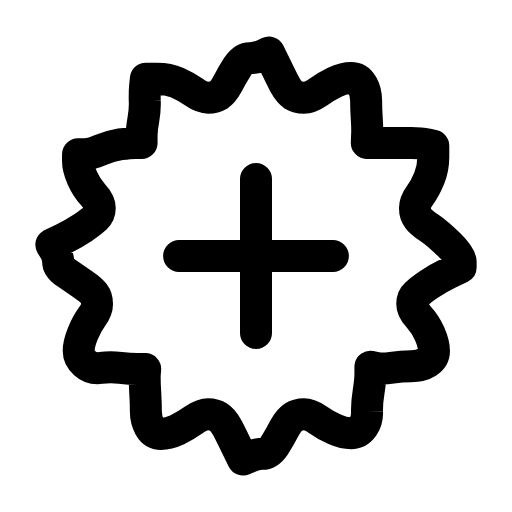
t = 0.00 s
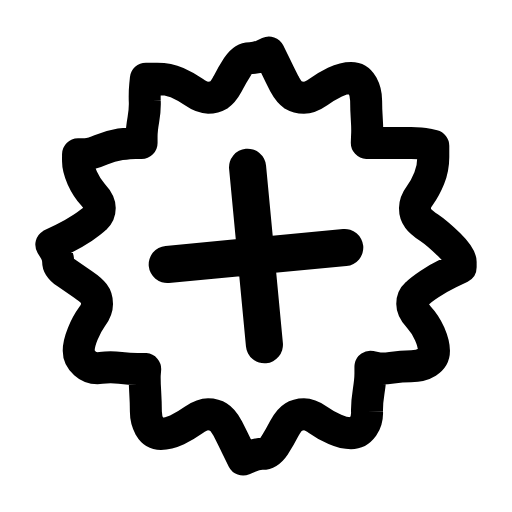
t = 0.23 s
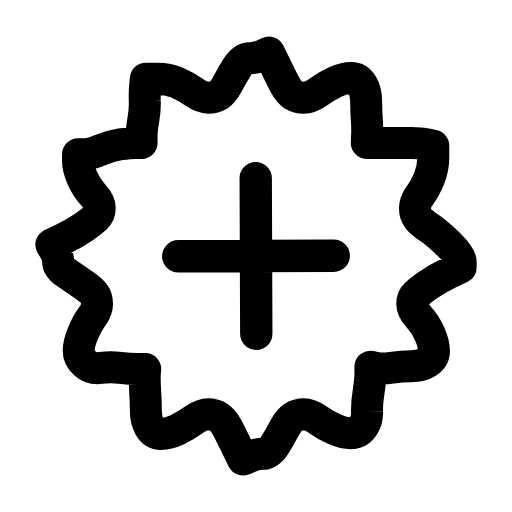
t = 0.44 s
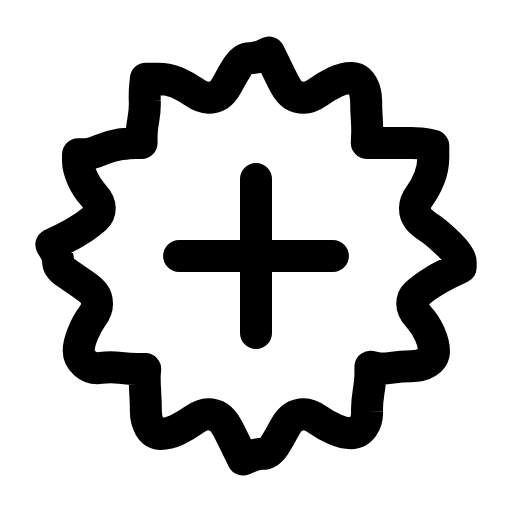
t = 0.65 s
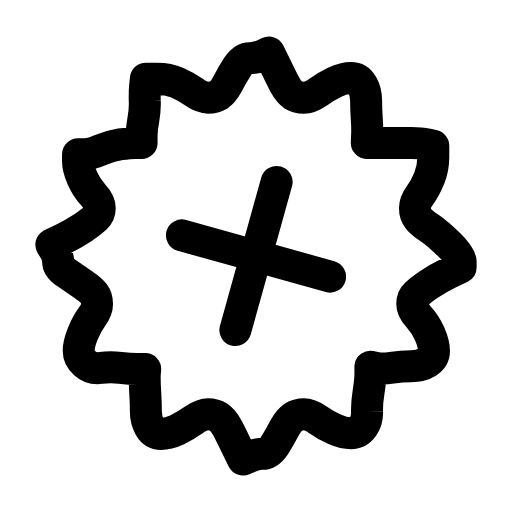
t = 0.88 s
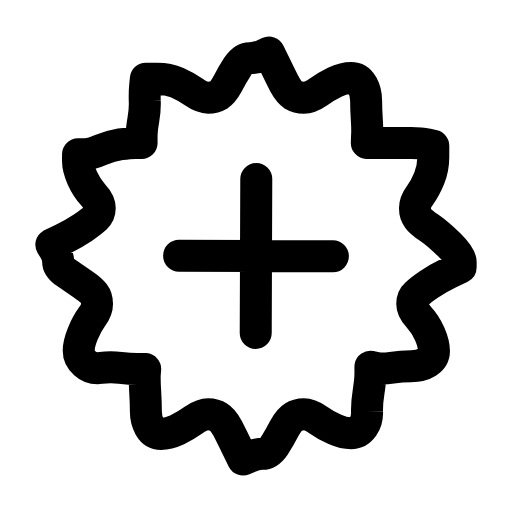
t = 1.07 s

The animated SVG that drew these frames (rendered in a browser with its animation timeline set to each time). Animation: 2 SMIL elements (animateTransform=2); one cycle of 1.30 s, repeats indefinitely.

<svg xmlns="http://www.w3.org/2000/svg" width="24" height="24" viewBox="0 0 24 24" fill="none"><g transform="translate(-0.72 -0.72) scale(1.06)"><path stroke="currentColor" stroke-width="1.415" stroke-linecap="round" stroke-linejoin="round" fill="none" d="M21.05 12.5L20.54 12.75Q20.03 13 19.66 13.25Q19.29 13.5 19.1 13.68Q18.91 13.85 18.91 14.12Q18.91 14.39 19.2 14.7Q19.48 15 19.68 15.44Q19.87 15.88 19.87 16.19Q19.87 16.5 19.58 16.69Q19.29 16.87 18.86 16.87Q18.43 16.87 18 16.94Q17.58 17 17.32 16.95L17.06 16.9L17.06 17.2Q17.06 17.5 16.98 18Q16.9 18.5 16.91 18.88Q16.93 19.25 16.73 19.55Q16.52 19.84 16.2 19.84Q15.88 19.84 15.49 19.67Q15.1 19.5 14.75 19.25Q14.39 19 14.12 19Q13.85 19 13.65 19.13Q13.45 19.25 13.25 19.63Q13.06 20 12.82 20.38Q12.57 20.75 12.29 20.75Q12 20.75 11.71 20.88L11.43 21L11.18 20.5Q10.94 20 10.75 19.63Q10.55 19.25 10.35 19.13Q10.15 19 9.88 19Q9.61 19 9.25 19.25Q8.9 19.5 8.51 19.69Q8.12 19.87 7.8 19.87Q7.48 19.87 7.3 19.56Q7.13 19.25 7.13 18.88Q7.13 18.5 7.1 18Q7.07 17.5 7.08 17.25L7.1 17L6.76 17Q6.42 17 6 16.95Q5.57 16.9 5.14 16.95Q4.71 17 4.44 16.75Q4.16 16.5 4.16 16.19Q4.16 15.88 4.34 15.44Q4.52 15 4.74 14.7Q4.97 14.39 4.97 14.12Q4.97 13.85 4.84 13.68Q4.71 13.5 4.34 13.25Q3.97 13 3.61 12.75Q3.25 12.5 3.25 12.25Q3.25 12 3.1 11.75L2.95 11.5L3.46 11.25Q3.97 11 4.34 10.75Q4.71 10.5 4.9 10.32Q5.09 10.15 5.09 9.88Q5.09 9.61 4.8 9.3Q4.52 9 4.32 8.56Q4.13 8.12 4.13 7.81L4.13 7.5L4.42 7.5Q4.71 7.5 5.14 7.31Q5.57 7.13 6 7.06Q6.42 7 6.68 7L6.94 7L6.94 6.71Q6.94 6.42 7.02 5.96Q7.1 5.5 7.08 5.13Q7.07 4.75 7.1 4.46L7.13 4.16L7.63 4.16Q8.12 4.16 8.51 4.33Q8.9 4.5 9.25 4.75Q9.61 5 9.88 5Q10.15 5 10.35 4.88Q10.55 4.75 10.75 4.38Q10.94 4 11.18 3.63Q11.43 3.25 11.71 3.25Q12 3.25 12.29 3.13L12.57 3L12.82 3.5Q13.06 4 13.25 4.38Q13.45 4.75 13.65 4.88Q13.85 5 14.12 5Q14.39 5 14.75 4.75Q15.1 4.5 15.49 4.31Q15.88 4.13 16.2 4.13Q16.52 4.13 16.7 4.44Q16.87 4.75 16.87 5.13Q16.87 5.5 16.9 5.96Q16.93 6.42 16.91 6.71L16.9 7L17.24 7Q17.58 7 18 7Q18.43 7 18.86 7Q19.29 7 19.56 7.06L19.84 7.13L19.84 7.63Q19.84 8.12 19.66 8.56Q19.48 9 19.26 9.3Q19.03 9.61 19.03 9.88Q19.03 10.15 19.16 10.32Q19.29 10.5 19.66 10.75Q20.03 11 20.54 11.5Q21.05 12 21.05 12.25L21.05 12.5Z"></path><g transform="translate(12 12)"><g><animateTransform attributeName="transform" type="scale" values="1;1.16;1;1" keyTimes="0;0.24;0.5;1" dur="1.3s" repeatCount="indefinite" calcMode="spline" keySplines="0.16 1 0.3 1;0.16 1 0.3 1;0.16 1 0.3 1"/><animateTransform attributeName="transform" type="rotate" values="0 0 0;90 0 0;90 0 0;0 0 0;0 0 0" keyTimes="0;0.45;0.6;0.9;1" dur="1.3s" repeatCount="indefinite" calcMode="spline" keySplines="0.16 1 0.3 1;0.16 1 0.3 1;0.16 1 0.3 1;0.16 1 0.3 1" additive="sum"/><g transform="translate(-12 -12)"><g><path stroke="currentColor" stroke-width="1.415" stroke-linecap="round" stroke-linejoin="round" fill="none" d="M8.6 12L15.4 12M12 8.6L12 15.4"></path></g></g></g></g></g></svg>
